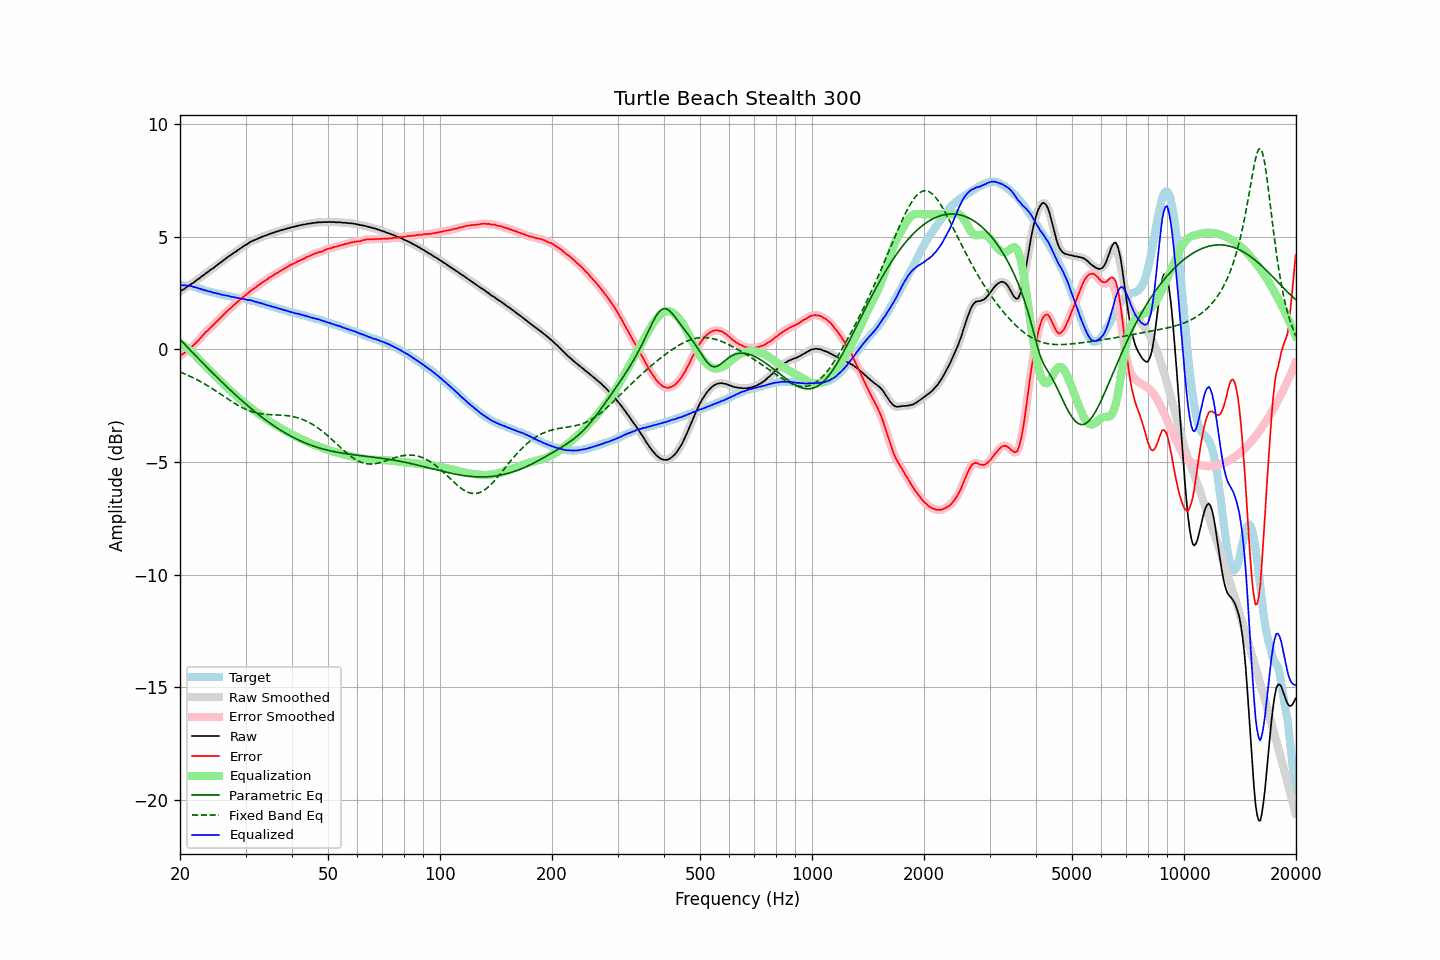

Data behind this chart, as committed beside it:
frequency, raw, error, smoothed, error_smoothed, equalization, parametric_eq, fixed_band_eq, equalized_raw, equalized_smoothed, target
20.00, 2.57, -0.28, 2.57, -0.27, 0.28, 0.45, -1.00, 2.85, 2.85, 2.85
20.20, 2.62, -0.23, 2.61, -0.23, 0.23, 0.37, -1.03, 2.85, 2.85, 2.85
20.40, 2.66, -0.19, 2.66, -0.19, 0.19, 0.30, -1.06, 2.85, 2.85, 2.85
20.61, 2.71, -0.14, 2.71, -0.14, 0.14, 0.22, -1.09, 2.84, 2.85, 2.85
20.81, 2.76, -0.09, 2.76, -0.09, 0.08, 0.15, -1.12, 2.84, 2.84, 2.84
21.02, 2.81, -0.04, 2.81, -0.03, 0.03, 0.07, -1.15, 2.84, 2.84, 2.84
21.23, 2.86, 0.03, 2.86, 0.03, -0.03, -0.00, -1.18, 2.83, 2.83, 2.82
21.44, 2.91, 0.10, 2.90, 0.09, -0.09, -0.08, -1.22, 2.82, 2.81, 2.81
21.66, 2.95, 0.16, 2.95, 0.16, -0.16, -0.15, -1.25, 2.79, 2.79, 2.79
21.87, 3.00, 0.23, 3.00, 0.23, -0.23, -0.23, -1.29, 2.77, 2.77, 2.77
22.09, 3.06, 0.30, 3.05, 0.30, -0.30, -0.30, -1.32, 2.76, 2.75, 2.76
22.31, 3.11, 0.38, 3.11, 0.37, -0.38, -0.37, -1.36, 2.73, 2.73, 2.73
22.54, 3.16, 0.45, 3.16, 0.45, -0.45, -0.45, -1.40, 2.70, 2.71, 2.71
22.76, 3.22, 0.53, 3.21, 0.53, -0.53, -0.52, -1.44, 2.69, 2.68, 2.69
22.99, 3.27, 0.61, 3.27, 0.61, -0.61, -0.59, -1.48, 2.66, 2.66, 2.66
23.22, 3.32, 0.69, 3.32, 0.69, -0.68, -0.66, -1.52, 2.63, 2.64, 2.63
23.45, 3.38, 0.77, 3.37, 0.76, -0.76, -0.74, -1.56, 2.62, 2.62, 2.61
23.69, 3.43, 0.83, 3.43, 0.84, -0.83, -0.81, -1.60, 2.60, 2.60, 2.60
23.92, 3.48, 0.90, 3.48, 0.90, -0.90, -0.88, -1.65, 2.58, 2.58, 2.58
24.16, 3.54, 0.97, 3.53, 0.97, -0.97, -0.95, -1.69, 2.57, 2.56, 2.56
24.40, 3.58, 1.04, 3.58, 1.04, -1.04, -1.02, -1.74, 2.54, 2.54, 2.54
24.65, 3.63, 1.10, 3.63, 1.11, -1.11, -1.10, -1.78, 2.52, 2.52, 2.52
24.89, 3.69, 1.19, 3.69, 1.18, -1.18, -1.17, -1.83, 2.51, 2.50, 2.50
25.14, 3.74, 1.25, 3.74, 1.25, -1.25, -1.24, -1.88, 2.49, 2.49, 2.49
25.39, 3.80, 1.33, 3.80, 1.32, -1.32, -1.31, -1.92, 2.48, 2.47, 2.47
25.65, 3.85, 1.39, 3.85, 1.40, -1.40, -1.38, -1.97, 2.45, 2.45, 2.46
25.91, 3.90, 1.47, 3.90, 1.47, -1.47, -1.45, -2.02, 2.43, 2.43, 2.43
26.16, 3.96, 1.54, 3.96, 1.54, -1.54, -1.51, -2.07, 2.42, 2.42, 2.42
26.43, 4.01, 1.60, 4.01, 1.61, -1.61, -1.58, -2.12, 2.40, 2.41, 2.41
26.69, 4.07, 1.68, 4.07, 1.68, -1.67, -1.65, -2.16, 2.39, 2.39, 2.38
26.96, 4.12, 1.74, 4.12, 1.74, -1.74, -1.72, -2.21, 2.38, 2.38, 2.37
27.23, 4.17, 1.81, 4.17, 1.81, -1.81, -1.79, -2.26, 2.36, 2.36, 2.36
27.50, 4.21, 1.86, 4.22, 1.87, -1.87, -1.85, -2.31, 2.34, 2.34, 2.35
27.77, 4.27, 1.94, 4.26, 1.93, -1.94, -1.92, -2.35, 2.33, 2.33, 2.33
28.05, 4.32, 2.00, 4.32, 2.00, -2.00, -1.98, -2.40, 2.32, 2.31, 2.32
28.33, 4.36, 2.06, 4.37, 2.07, -2.06, -2.05, -2.44, 2.30, 2.30, 2.30
28.62, 4.42, 2.13, 4.41, 2.13, -2.13, -2.11, -2.48, 2.29, 2.29, 2.29
28.90, 4.46, 2.19, 4.46, 2.19, -2.19, -2.18, -2.52, 2.27, 2.27, 2.27
29.19, 4.51, 2.26, 4.51, 2.25, -2.25, -2.24, -2.56, 2.26, 2.26, 2.25
29.48, 4.56, 2.31, 4.56, 2.31, -2.31, -2.30, -2.60, 2.25, 2.25, 2.25
29.78, 4.61, 2.37, 4.60, 2.37, -2.37, -2.37, -2.63, 2.24, 2.23, 2.24
30.08, 4.65, 2.42, 4.65, 2.42, -2.43, -2.43, -2.66, 2.22, 2.22, 2.23
30.38, 4.69, 2.48, 4.69, 2.49, -2.49, -2.49, -2.69, 2.20, 2.21, 2.20
30.68, 4.74, 2.55, 4.74, 2.55, -2.54, -2.55, -2.72, 2.19, 2.19, 2.19
30.99, 4.79, 2.62, 4.78, 2.61, -2.60, -2.61, -2.75, 2.19, 2.18, 2.17
31.30, 4.82, 2.66, 4.82, 2.66, -2.66, -2.67, -2.77, 2.16, 2.16, 2.16
31.61, 4.85, 2.70, 4.85, 2.71, -2.71, -2.73, -2.79, 2.14, 2.14, 2.15
31.93, 4.88, 2.75, 4.88, 2.76, -2.76, -2.79, -2.81, 2.12, 2.12, 2.12
32.24, 4.91, 2.82, 4.91, 2.81, -2.81, -2.84, -2.83, 2.09, 2.10, 2.09
32.57, 4.95, 2.87, 4.94, 2.87, -2.86, -2.90, -2.84, 2.08, 2.08, 2.08
32.89, 4.97, 2.90, 4.97, 2.92, -2.91, -2.96, -2.85, 2.06, 2.06, 2.07
33.22, 5.01, 2.98, 5.00, 2.96, -2.96, -3.01, -2.86, 2.05, 2.04, 2.03
33.55, 5.03, 3.01, 5.03, 3.01, -3.01, -3.07, -2.87, 2.02, 2.02, 2.02
33.89, 5.06, 3.06, 5.06, 3.06, -3.06, -3.12, -2.88, 2.00, 2.00, 2.00
34.23, 5.08, 3.10, 5.08, 3.11, -3.11, -3.17, -2.89, 1.97, 1.97, 1.97
34.57, 5.11, 3.16, 5.11, 3.16, -3.16, -3.22, -2.89, 1.95, 1.95, 1.95
34.92, 5.14, 3.21, 5.13, 3.20, -3.20, -3.27, -2.90, 1.94, 1.93, 1.93
35.27, 5.16, 3.24, 5.16, 3.25, -3.25, -3.32, -2.90, 1.91, 1.91, 1.91
35.62, 5.19, 3.30, 5.19, 3.30, -3.29, -3.37, -2.90, 1.89, 1.89, 1.89
35.97, 5.21, 3.34, 5.21, 3.34, -3.34, -3.42, -2.90, 1.87, 1.87, 1.87
... 635 more rows
